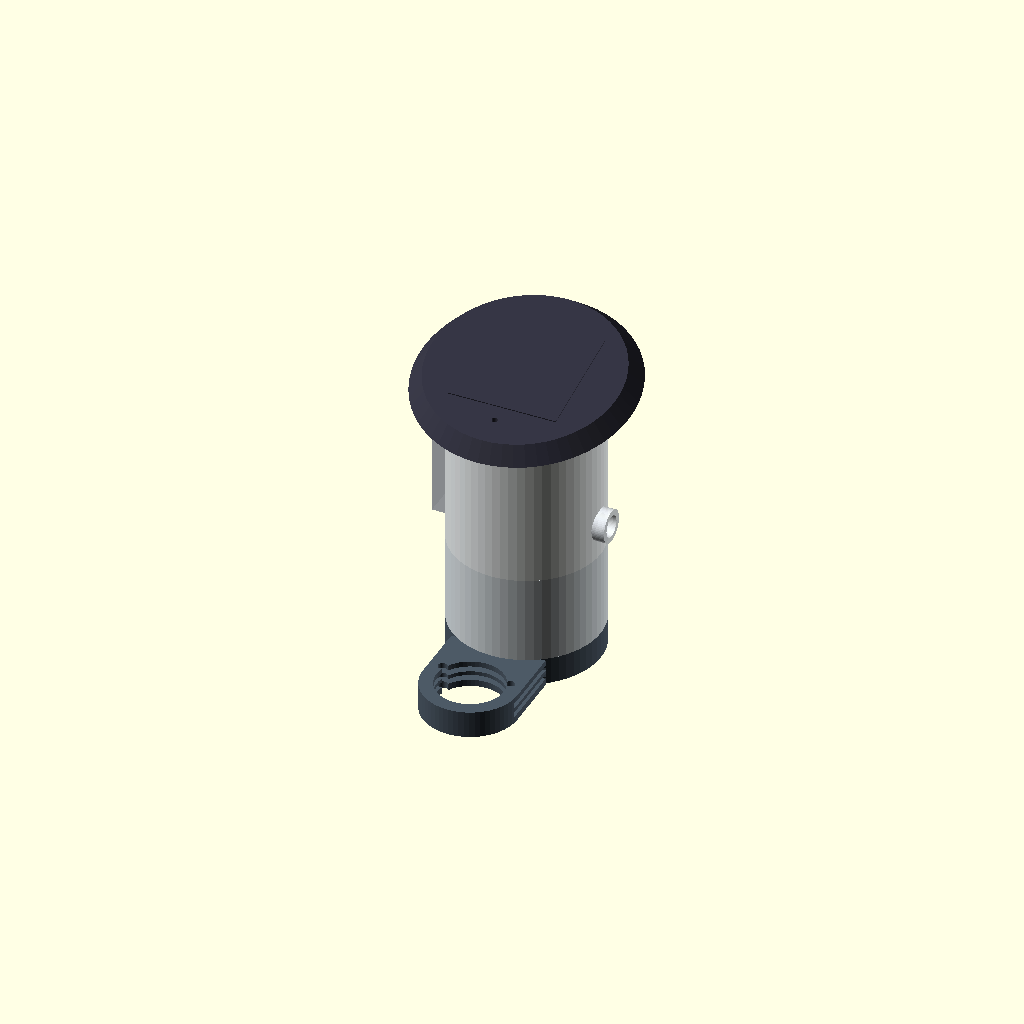
Cell 1: rendered with the file's own defaults.
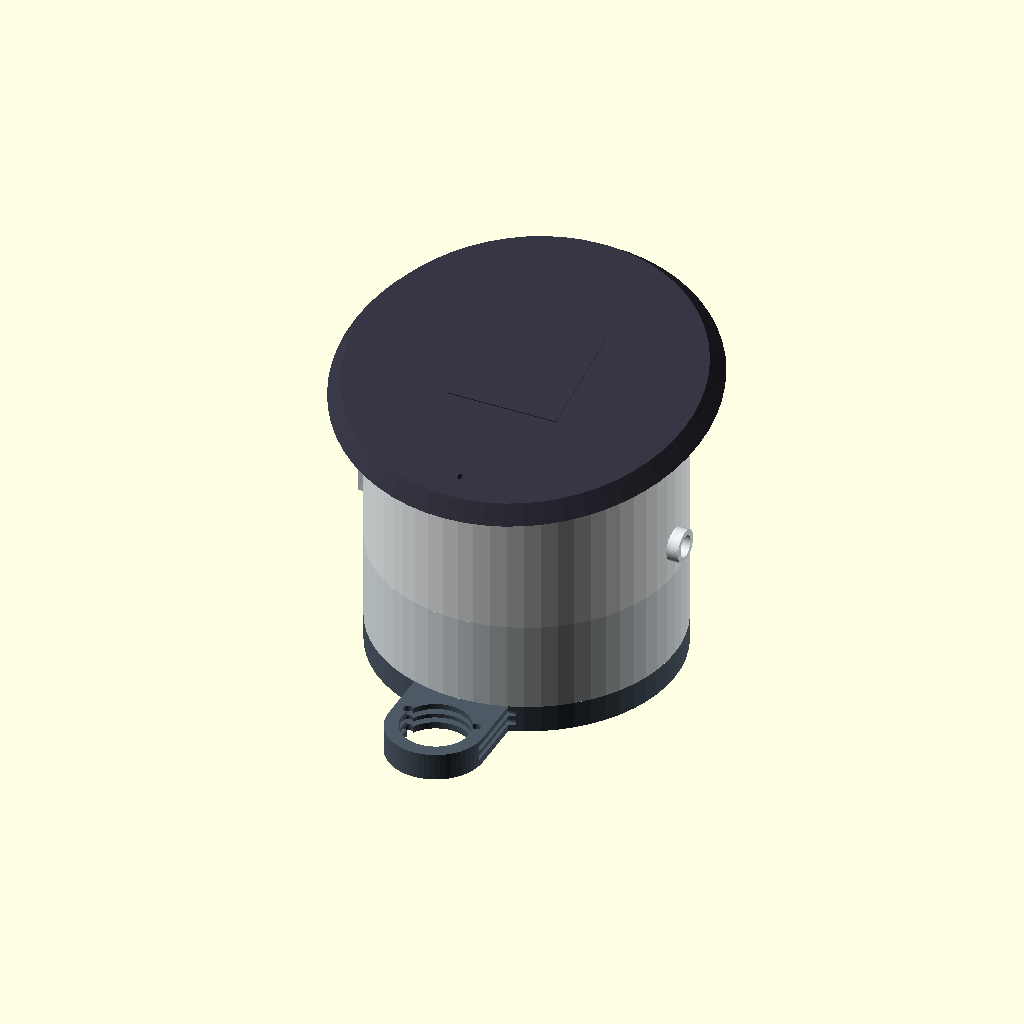
Cell 2: the same model with casing_outer_diameter = 220.
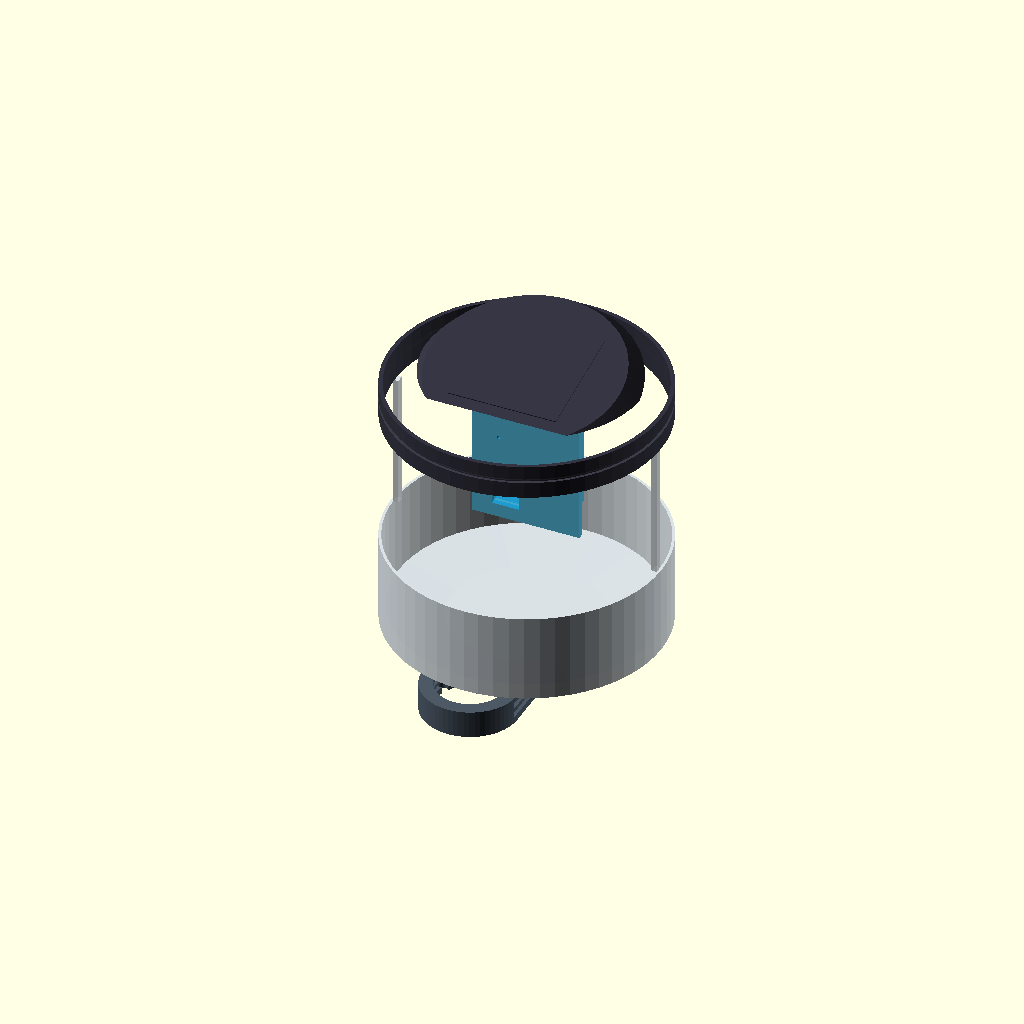
Cell 3: casing_inner_diameter = 200 (everything else at default).
All cells are drawn from one camera (rotation 55°, 0°, 25°, orthographic, colour scheme Cornfield), so only the parameter changes between them.
Source of the model, cad_models/otech_outdoor_station.scad:
// ====================================================================
// OTech AirNet - Estación de Monitoreo Exterior de Calidad del Aire
// Modelo Paramétrico 3D para Fabricación (Impresión 3D ASA/PETG o Inyección)
// Basado en la evolución industrial del concepto CanAirIO
// ====================================================================

$fn = 60; // Resolución de círculos

// --- PARÁMETROS GENERALES (mm) ---
casing_outer_diameter = 110;    // Diámetro exterior principal
casing_inner_diameter = 100;    // Diámetro interior
wall_thickness = 3.0;          // Grosor de pared resistente a intemperie
total_height = 240;            // Altura total del ensamble
louver_angle = 45;             // Ángulo de branquias Stevenson contra lluvia
louver_count = 5;              // Número de anillos deflectores
pole_clamp_diameter = 50;      // Diámetro de mástil estándar (2 pulgadas)

// Selector de pieza a renderizar:
// 0 = Ensamble Completo
// 1 = Cúpula Solar Superior (Top Weather Hood)
// 2 = Cámara Stevenson de Flujo de Aire (Louvered Chamber)
// 3 = Gabinete Principal Hermético IP65 (Main Sealed Enclosure)
// 4 = Bandeja Interna Deslizable de Sensores (Internal Sensor Chassis)
// 5 = Soporte de Montaje en Mástil/Pared (Pole & Wall Mount Bracket)
part_selector = 0;

module main() {
    if (part_selector == 0) {
        assembly();
    } else if (part_selector == 1) {
        top_solar_hood();
    } else if (part_selector == 2) {
        stevenson_intake_chamber();
    } else if (part_selector == 3) {
        main_electronics_enclosure();
    } else if (part_selector == 4) {
        internal_sensor_chassis();
    } else if (part_selector == 5) {
        pole_mount_bracket();
    }
}

// ==========================================
// 1. ENSAMBLE COMPLETO
// ==========================================
module assembly() {
    // 1. Cúpula Solar Superior
    translate([0, 0, 185])
        color([0.2, 0.2, 0.25, 0.95]) top_solar_hood();

    // 2. Gabinete Electrónica Hermético IP65
    translate([0, 0, 85])
        color([0.9, 0.92, 0.94, 0.9]) main_electronics_enclosure();

    // 3. Bandeja Interna (Dentro del gabinete)
    translate([0, 0, 95])
        color([0.1, 0.6, 0.8, 0.85]) internal_sensor_chassis();

    // 4. Cámara de Muestreo Stevenson (Inferior para protección solar)
    translate([0, 0, 20])
        color([0.85, 0.88, 0.9, 0.95]) stevenson_intake_chamber();

    // 5. Soporte de Mástil / Base
    translate([0, 0, 0])
        color([0.3, 0.35, 0.4, 1.0]) pole_mount_bracket();
}

// ==========================================
// 2. CÚPULA SOLAR SUPERIOR (Top Solar Hood)
// ==========================================
module top_solar_hood() {
    difference() {
        union() {
            // Techo inclinado a 12° para escurrimiento de lluvia y radiación solar óptima
            translate([0, 0, 25])
                rotate([12, 0, 0])
                cylinder(r1 = casing_outer_diameter/2 + 25, r2 = casing_outer_diameter/2 + 15, h = 12);
            
            // Panel solar integrado simulado
            translate([0, 0, 36])
                rotate([12, 0, 0])
                color([0.05, 0.08, 0.15])
                cube([80, 80, 4], center = true);

            // Cuello de acople con canal para junta tórica O-Ring
            cylinder(r = casing_inner_diameter/2, h = 25);
            cylinder(r = casing_outer_diameter/2, h = 5);
        }
        
        // Vaciado interno
        translate([0, 0, -1])
            cylinder(r = casing_inner_diameter/2 - wall_thickness, h = 28);
        
        // Canal de junta tórica (O-Ring groove para IP65)
        translate([0, 0, 12])
            difference() {
                cylinder(r = casing_inner_diameter/2 + 1, h = 3);
                cylinder(r = casing_inner_diameter/2 - 2, h = 3.1);
            }
        
        // Barrenos para tornillos de fijación M4 inoxidables
        for (a = [0, 90, 180, 270]) {
            rotate([0, 0, a])
                translate([casing_outer_diameter/2 - 4, 0, -2])
                cylinder(r = 2.1, h = 30);
        }
    }
}

// ==========================================
// 3. GABINETE ELECTRÓNICA HERMÉTICO (IP65)
// ==========================================
module main_electronics_enclosure() {
    difference() {
        union() {
            // Cuerpo cilíndrico robusto
            cylinder(r = casing_outer_diameter/2, h = 100);
            
            // Salientes para montaje de prensaestopas PG7 / PG9
            translate([casing_outer_diameter/2 - 2, 0, 25])
                rotate([0, 90, 0])
                cylinder(r = 12, h = 10);
            
            // Puntos de fijación traseros reforzados
            translate([-casing_outer_diameter/2 - 6, -20, 15])
                cube([10, 40, 70]);
        }
        
        // Vaciado interior
        translate([0, 0, -1])
            cylinder(r = casing_inner_diameter/2, h = 102);
        
        // Orificio para prensaestopas PG9 (Entrada de energía / PoE / Sensores auxiliares)
        translate([casing_outer_diameter/2 - 5, 0, 25])
            rotate([0, 90, 0])
            cylinder(r = 8, h = 25);
            
        // Tornillería superior e inferior
        for (a = [45, 135, 225, 315]) {
            rotate([0, 0, a]) {
                translate([casing_outer_diameter/2 - 4, 0, 80])
                    cylinder(r = 1.8, h = 25);
                translate([casing_outer_diameter/2 - 4, 0, -5])
                    cylinder(r = 1.8, h = 25);
            }
        }
    }
    
    // Rieles guía para deslizamiento de la bandeja interior
    translate([-casing_inner_diameter/2 + 2, -3, 0])
        cube([4, 6, 100]);
    translate([casing_inner_diameter/2 - 6, -3, 0])
        cube([4, 6, 100]);
}

// ==========================================
// 4. BANDEJA INTERNA DESLIZABLE (Chasis Sensores)
// ==========================================
module internal_sensor_chassis() {
    difference() {
        union() {
            // Placa base de montaje vertical
            translate([-40, -2, 0])
                cube([80, 4, 90]);
            
            // Soporte para Módulo ESP32-S3 / LoRa / OTech Core
            translate([-35, 2, 50])
                cube([30, 25, 35]);
            
            // Soporte amortiguado para Sensor Láser PM2.5 (Sensirion SPS30 / PMS7003)
            translate([-35, 2, 5])
                cube([45, 35, 40]);
                
            // Compartimento para Batería LiFePO4 18650 / 21700
            translate([5, 2, 10])
                cube([25, 25, 75]);
        }
        
        // Vaciados para alivio de peso y ventilación interna
        translate([-25, -5, 10])
            cube([20, 10, 30]);
            
        // Orificios para tornillos de sujeción PCB
        translate([-20, 10, 65])
            rotate([90, 0, 0])
            cylinder(r = 1.5, h = 20);
            
        // Alojamiento del sensor SPS30 (41 x 41 x 12 mm)
        translate([-33, 4, 7])
            cube([42, 32, 36]);
    }
}

// ==========================================
// 5. CÁMARA DE MUESTREO STEVENSON (Air Intake)
// ==========================================
module stevenson_intake_chamber() {
    difference() {
        union() {
            cylinder(r = casing_outer_diameter/2, h = 65);
        }
        
        // Vaciado central de la cámara
        translate([0, 0, -1])
            cylinder(r = casing_inner_diameter/2, h = 67);
            
        // Branquias deflectoras louvered a 45° (Evitan entrada de lluvia directa)
        for (i = [0 : louver_count-1]) {
            translate([0, 0, 10 + i * 10])
                for (a = [0 : 30 : 330]) {
                    rotate([0, 0, a])
                        rotate([louver_angle, 0, 0])
                        translate([-6, casing_outer_diameter/2 - 10, 0])
                        cube([12, 16, 4]);
                }
        }
    }
    
    // Cono deflector de condensación inferior (Evita estancamiento de agua)
    translate([0, 0, 0])
        cylinder(r1 = casing_outer_diameter/2, r2 = casing_inner_diameter/2 - 5, h = 8);
        
    // Anillo interior de soporte para malla micro-filtrante de acero inox anti-insectos
    difference() {
        cylinder(r = casing_inner_diameter/2, h = 65);
        cylinder(r = casing_inner_diameter/2 - 2, h = 66);
    }
}

// ==========================================
// 6. SOPORTE DE MONTAJE (Pole & Wall Mount)
// ==========================================
module pole_mount_bracket() {
    difference() {
        union() {
            // Base inferior del cilindro
            cylinder(r = casing_outer_diameter/2, h = 20);
            
            // Brazo de acople a poste
            translate([-35, -casing_outer_diameter/2 - 35, 0])
                cube([70, 45, 20]);
                
            // Mordaza curva para mástil de 2 pulgadas
            translate([0, -casing_outer_diameter/2 - 35, 0])
                cylinder(r = pole_clamp_diameter/2 + 10, h = 20);
        }
        
        // Vaciado para el mástil
        translate([0, -casing_outer_diameter/2 - 35, -1])
            cylinder(r = pole_clamp_diameter/2, h = 22);
            
        // Ranuras para abrazaderas metálicas sinfín (Hose clamps)
        translate([-40, -casing_outer_diameter/2 - 40, 5])
            cube([80, 50, 4]);
        translate([-40, -casing_outer_diameter/2 - 40, 12])
            cube([80, 50, 4]);
            
        // Barrenos para fijación en pared (Tornillos y chazos M6)
        translate([-25, -casing_outer_diameter/2 - 25, -1])
            cylinder(r = 3.5, h = 22);
        translate([25, -casing_outer_diameter/2 - 25, -1])
            cylinder(r = 3.5, h = 22);
            
        // Orificio central de drenaje de emergencia
        translate([0, 0, -1])
            cylinder(r = 4, h = 22);
    }
}

main();
Customizer parameters (derived from the source; name, type, default, range or options):
casing_outer_diameter: number, default 110
casing_inner_diameter: number, default 100
wall_thickness: number, default 3
total_height: number, default 240
louver_angle: number, default 45
louver_count: number, default 5
pole_clamp_diameter: number, default 50
part_selector: number, default 0
